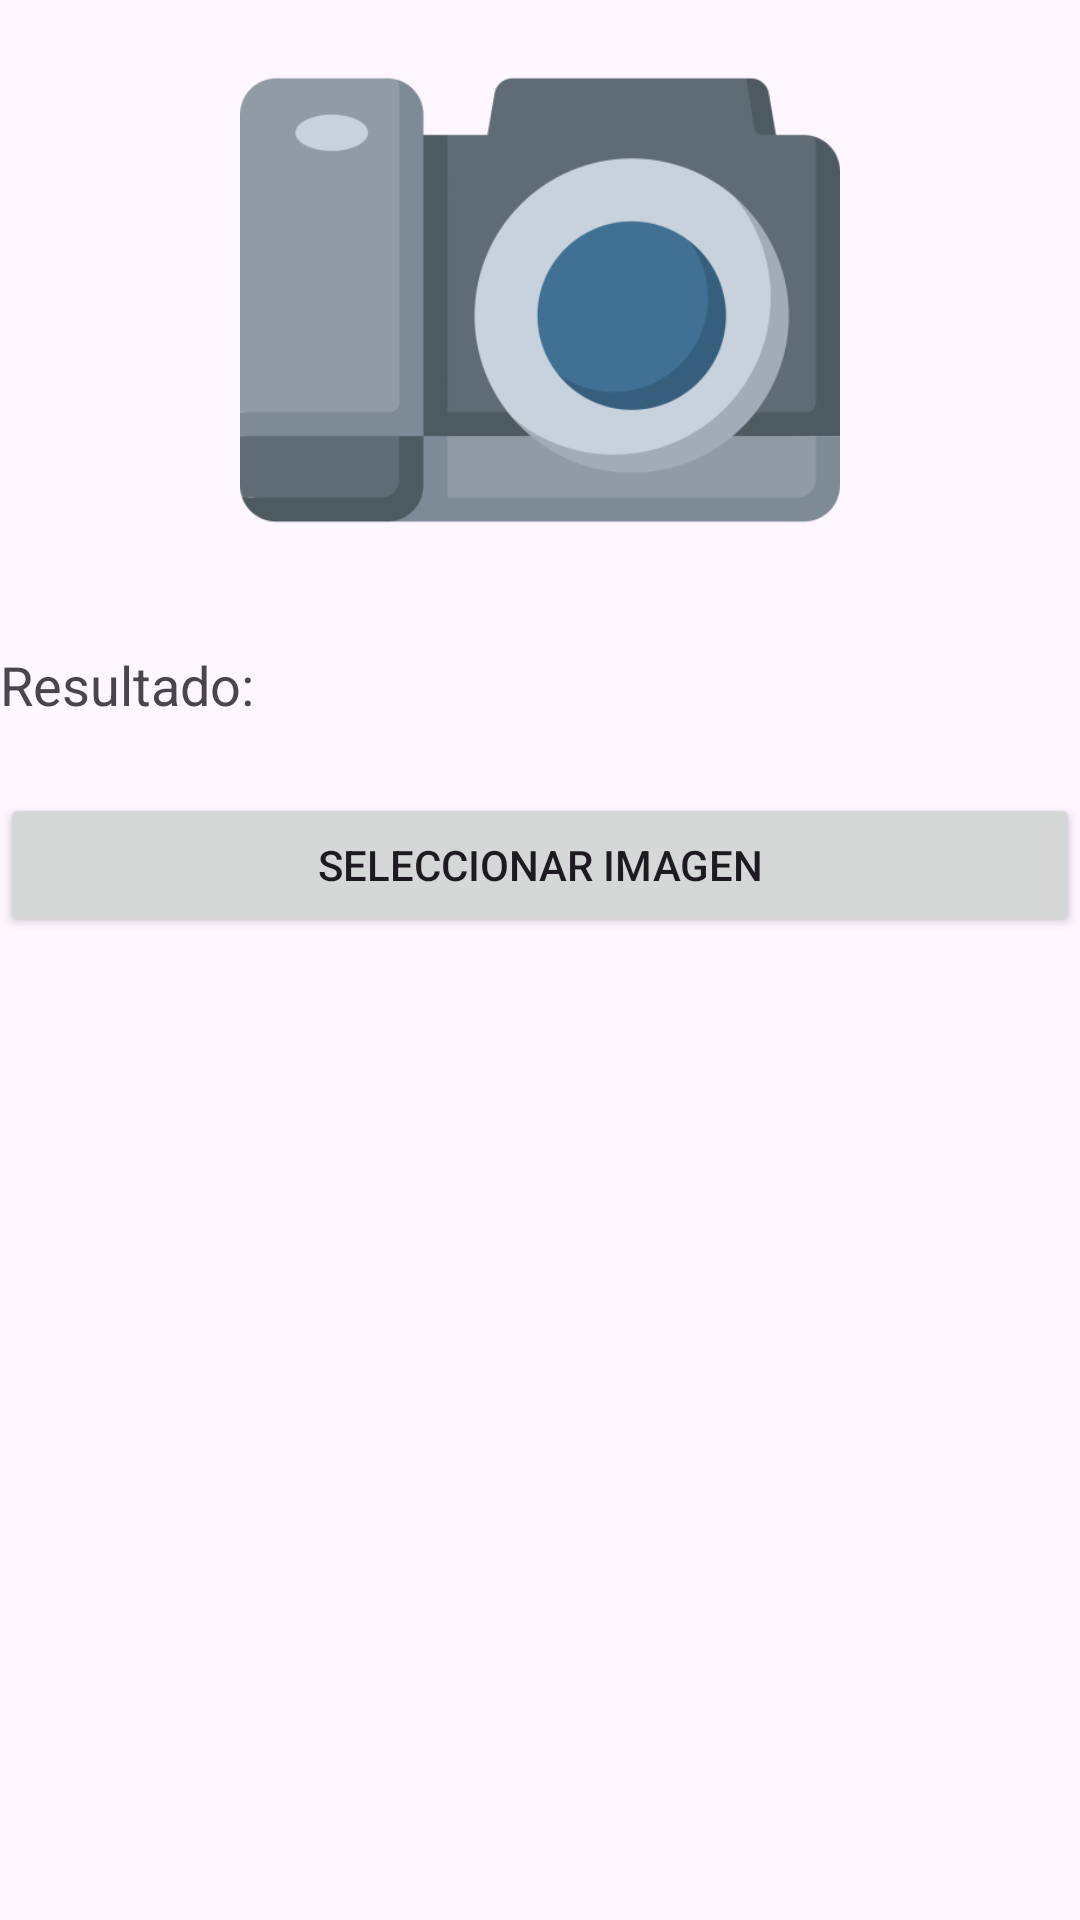

This screen was rendered from an Android layout file. Write that file and the resources it references.
<!-- AndroidManifest.xml: application theme Theme.APKUNMSM -->
<!-- res/layout/activity_mn_dfruta.xml -->
<?xml version="1.0" encoding="utf-8"?>
<LinearLayout xmlns:android="http://schemas.android.com/apk/res/android"
    xmlns:app="http://schemas.android.com/apk/res-auto"
    xmlns:tools="http://schemas.android.com/tools"
    android:id="@+id/main"
    android:orientation="vertical"
    android:layout_width="match_parent"
    android:layout_height="match_parent"
    tools:context=".MnDFruta">

    <ImageView
        android:id="@+id/FrmDFruta_img"
        android:layout_width="match_parent"
        android:layout_height="200dp"
        android:contentDescription="Imagen de fruta"
        app:srcCompat="@drawable/camara" />

    <TextView
        android:id="@+id/FrmDFruta_lblres"
        android:layout_width="match_parent"
        android:layout_height="wrap_content"
        android:layout_marginTop="16dp"
        android:text="Resultado: "
        android:textSize="18sp" />

    <Button
        android:id="@+id/FrmDFruta_btnSImg"
        android:layout_width="match_parent"
        android:layout_height="wrap_content"
        android:layout_marginTop="24dp"
        android:text="Seleccionar imagen" />

</LinearLayout>
<!-- resources referenced by this layout -->
<resources>
  <!-- drawable camara: png bitmap (drawable, 20856 bytes) -->
  <style name="Theme.APKUNMSM" parent="Base.Theme.APKUNMSM" />
  <style name="Base.Theme.APKUNMSM" parent="Theme.Material3.DayNight.NoActionBar">
          
          
      </style>
</resources>
